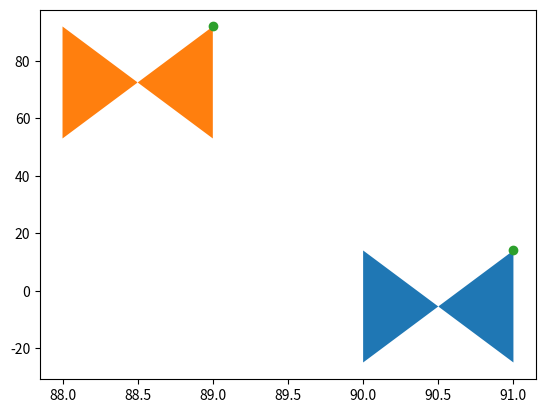

This chart was generated by the following Python code:
import matplotlib.pyplot as plt
from random import randint

listax = []
listay = []
vez = 0
vezes = 1
while vez <= vezes:
    listax.append(randint(0, 100))
    listay.append(randint(0, 100))
    vez += 1

minimox = min(listax)
maximox = max(listax)
minimoy = min(listay)
maximoy = max(listay)
valor = 2
tamanhodey = maximoy - minimoy
tamanhodex = maximox - minimox
passox = tamanhodex / valor
passoy = tamanhodey / valor
vezes = (valor + 1) * (valor + 1)
vezes2 = valor * valor
vez = 0
xquadrado = minimox
yquadrado = minimoy 
yanterior = minimoy - passoy
xanterior = minimox - passox
novox = []
novoy = []
contador = 0
contadordequadrados = 0
while yanterior < (maximoy + passoy):
    if xquadrado > (maximox + passox):
        xquadrado = minimox 
        xanterior = minimox - passox
        yanterior = yquadrado
        yquadrado += passoy
        contadordequadrados += 1
    else:
        seila = 0
        seila2 = 0
        if seila == 1:
            if  listax[0] == minimox and listay[0] == minimoy:
                novox.append(listax[seila])
                novoy.append(listay[seila])
                plt.fill([xanterior, xquadrado, xquadrado, xanterior], [yanterior, yanterior, yquadrado, yquadrado])
                contador += 1
        else:
            for item in listax:
                if item <= xquadrado and item > xanterior:
                    if listay[seila] <= yquadrado and listay[seila] > yanterior:
                        novox.append(item)
                        novoy.append(listay[seila])
                        plt.fill([xanterior, xanterior, xquadrado, xquadrado], [yanterior, yquadrado, yanterior, yquadrado])
                        contador += 1
                        seila2 = 1
                seila += 1
                if seila2 == 1:
                    break
        xanterior = xquadrado
        xquadrado += passox
        contadordequadrados += 1



plt.scatter(listax, listay)
print("Quantidade de Quadrados(vezes): ", vezes)
print("Quantidade de Quadrados(vezes2): ", vezes2)
print("Quantidade de Quadrados(contador): ", contadordequadrados)
print("Quadrados Preenchidos: ", contador)
plt.show()